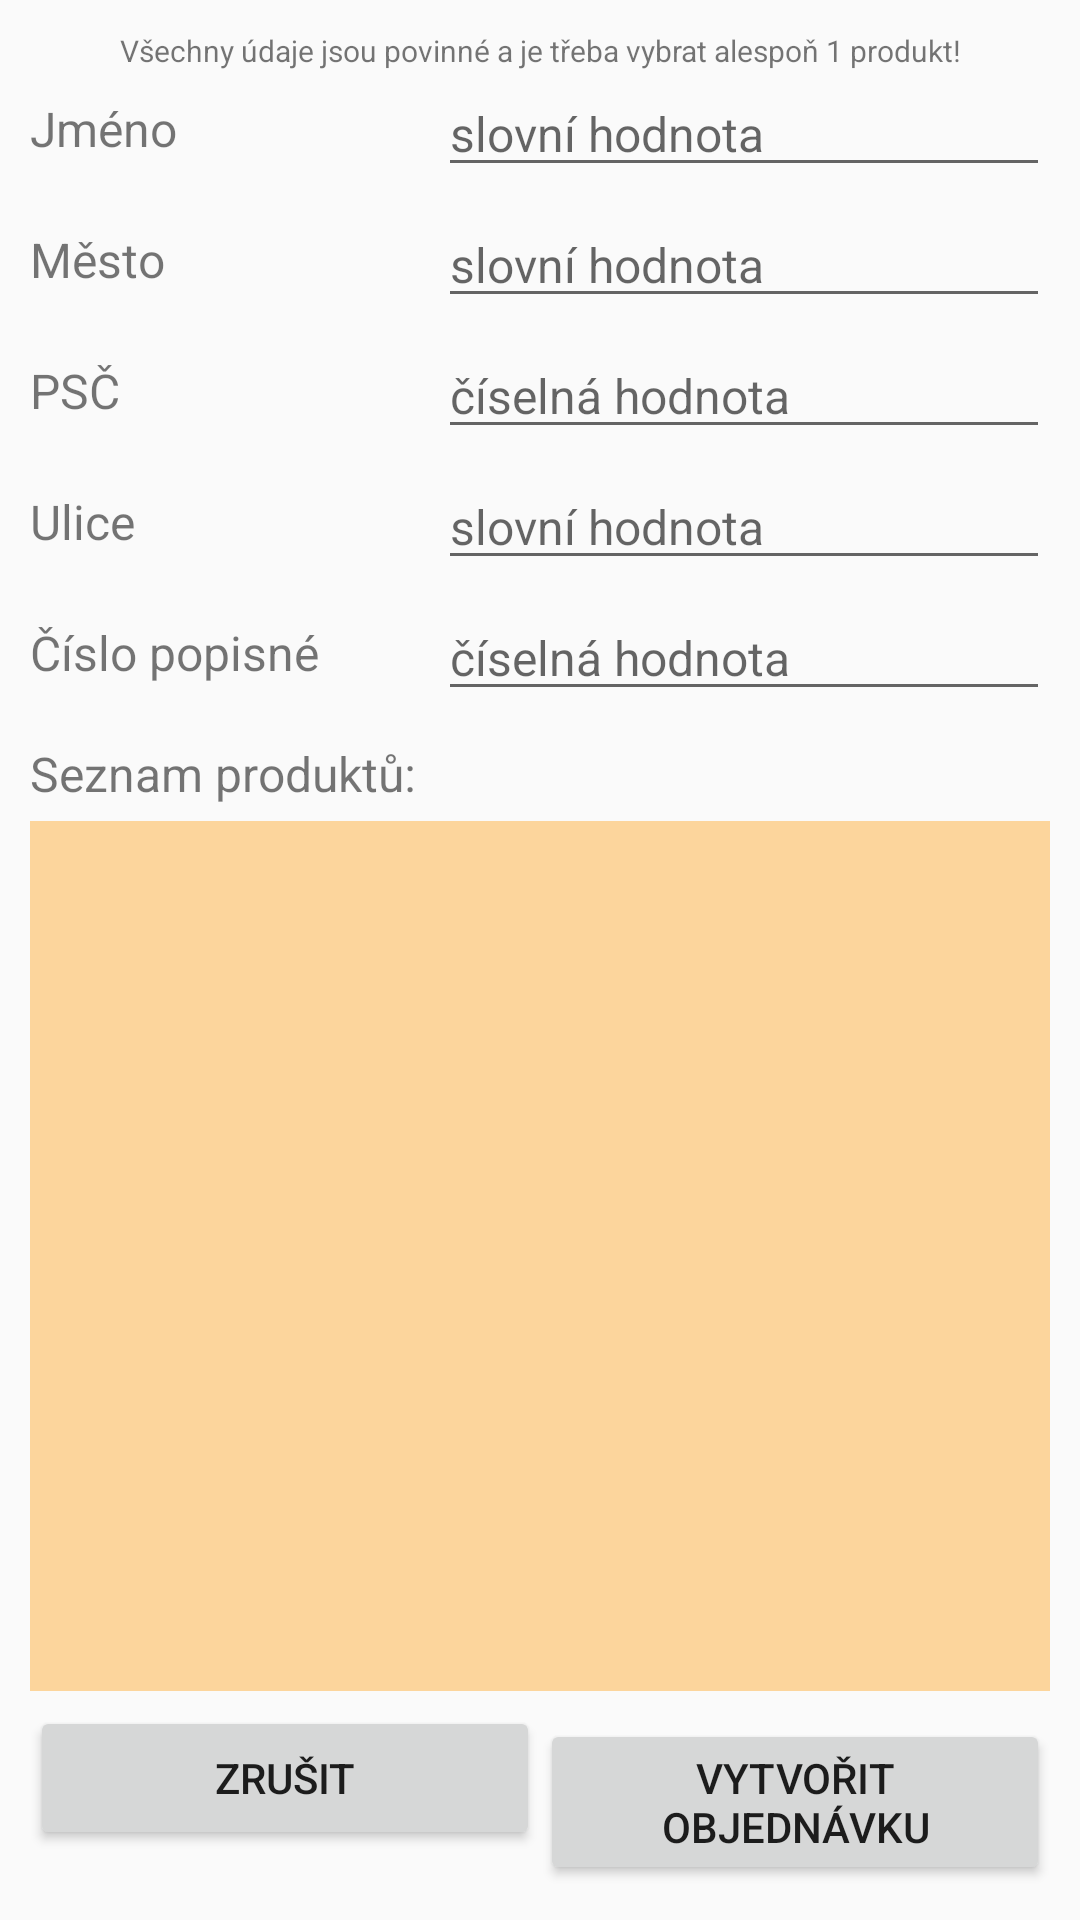

The Android layout XML behind this screen, and the referenced resources:
<!-- AndroidManifest.xml: application theme AppTheme -->
<!-- res/layout/activity_order_creation.xml -->
<?xml version="1.0" encoding="utf-8"?>
<androidx.constraintlayout.widget.ConstraintLayout xmlns:android="http://schemas.android.com/apk/res/android"
    xmlns:app="http://schemas.android.com/apk/res-auto"
    xmlns:tools="http://schemas.android.com/tools"
    android:layout_width="match_parent"
    android:layout_height="match_parent"
    android:paddingStart="10dp"
    android:paddingEnd="10dp"
    android:paddingTop="10dp">

    <TextView
        android:id="@+id/oc_info_label"
        android:layout_width="0dp"
        android:layout_height="wrap_content"
        app:layout_constraintTop_toTopOf="parent"
        app:layout_constraintStart_toStartOf="parent"
        app:layout_constraintEnd_toEndOf="parent"
        android:textAlignment="center"
        android:textSize="10sp"
        android:text="@string/order_creation_info" />

    <LinearLayout
        android:id="@+id/name_cont"
        android:layout_width="match_parent"
        android:layout_height="wrap_content"
        app:layout_constraintLeft_toLeftOf="parent"
        app:layout_constraintRight_toRightOf="parent"
        app:layout_constraintTop_toBottomOf="@+id/oc_info_label" >


        <TextView
            android:layout_width="0dp"
            android:layout_height="wrap_content"
            android:layout_weight="0.4"
            android:textSize="16sp"
            android:layout_gravity="center"
            android:text="@string/name"/>
        <EditText
            android:id="@+id/oc_name_input"
            android:layout_width="0dp"
            android:layout_height="wrap_content"
            android:textSize="16sp"
            android:layout_gravity="center"
            android:layout_weight="0.6"
            android:inputType="text"
            android:hint="@string/word_value" />
    </LinearLayout>

    <LinearLayout
        android:id="@+id/city_cont"
        android:layout_width="match_parent"
        android:layout_height="wrap_content"
        android:layout_marginTop="5dp"
        app:layout_constraintLeft_toLeftOf="parent"
        app:layout_constraintRight_toRightOf="parent"
        app:layout_constraintTop_toBottomOf="@id/name_cont">

        <TextView
            android:layout_width="0dp"
            android:layout_height="wrap_content"
            android:layout_weight="0.4"
            android:textSize="16sp"
            android:layout_gravity="center"
            android:text="@string/city"/>
        <EditText
            android:id="@+id/oc_city_input"
            android:layout_width="0dp"
            android:layout_height="wrap_content"
            android:textSize="16sp"
            android:layout_gravity="center"
            android:layout_weight="0.6"
            android:inputType="text"
            android:hint="@string/word_value"/>
    </LinearLayout>

    <LinearLayout
        android:id="@+id/post_cont"
        android:layout_width="match_parent"
        android:layout_height="wrap_content"
        android:layout_marginTop="5dp"
        app:layout_constraintLeft_toLeftOf="parent"
        app:layout_constraintRight_toRightOf="parent"
        app:layout_constraintTop_toBottomOf="@id/city_cont">

        <TextView
            android:layout_width="0dp"
            android:layout_height="wrap_content"
            android:layout_weight="0.4"
            android:textSize="16sp"
            android:layout_gravity="center"
            android:text="@string/post_code"/>
        <EditText
            android:id="@+id/oc_post_input"
            android:layout_width="0dp"
            android:layout_height="wrap_content"
            android:textSize="16sp"
            android:layout_gravity="center"
            android:layout_weight="0.6"
            android:inputType="number"
            android:hint="@string/number_value" />
    </LinearLayout>

    <LinearLayout
        android:id="@+id/street_cont"
        android:layout_width="match_parent"
        android:layout_height="wrap_content"
        android:layout_marginTop="5dp"
        app:layout_constraintLeft_toLeftOf="parent"
        app:layout_constraintRight_toRightOf="parent"
        app:layout_constraintTop_toBottomOf="@id/post_cont">

        <TextView
            android:layout_width="0dp"
            android:layout_height="wrap_content"
            android:layout_weight="0.4"
            android:textSize="16sp"
            android:layout_gravity="center"
            android:text="@string/street"/>
        <EditText
            android:id="@+id/oc_street_input"
            android:layout_width="0dp"
            android:layout_height="wrap_content"
            android:textSize="16sp"
            android:layout_gravity="center"
            android:layout_weight="0.6"
            android:inputType="text"
            android:hint="@string/word_value" />
    </LinearLayout>

    <LinearLayout
        android:id="@+id/hn_cont"
        android:layout_width="match_parent"
        android:layout_height="wrap_content"
        android:layout_marginTop="5dp"
        app:layout_constraintLeft_toLeftOf="parent"
        app:layout_constraintRight_toRightOf="parent"
        app:layout_constraintTop_toBottomOf="@id/street_cont">

        <TextView
            android:layout_width="0dp"
            android:layout_height="wrap_content"
            android:layout_weight="0.4"
            android:textSize="16sp"
            android:layout_gravity="center"
            android:text="@string/house_number"/>
        <EditText
            android:id="@+id/oc_hn_input"
            android:layout_width="0dp"
            android:layout_height="wrap_content"
            android:textSize="16sp"
            android:layout_gravity="center"
            android:layout_weight="0.6"
            android:inputType="number"
            android:hint="@string/number_value" />
    </LinearLayout>

    <LinearLayout
        android:id="@+id/oc_product_list_cont"
        android:layout_width="match_parent"
        android:layout_height="wrap_content"
        android:layout_marginTop="10dp"
        android:layout_marginBottom="5dp"
        app:layout_constraintLeft_toLeftOf="parent"
        app:layout_constraintRight_toRightOf="parent"
        app:layout_constraintTop_toBottomOf="@id/hn_cont">

        <TextView
            android:layout_width="0dp"
            android:layout_height="wrap_content"
            android:layout_weight="1.0"
            android:textSize="16sp"
            android:layout_gravity="center"
            android:text="@string/list_products"/>
    </LinearLayout>

    <ScrollView
        android:background="#60FF9900"
        android:layout_width="match_parent"
        android:layout_height="0dp"
        android:layout_marginTop="5dp"
        android:layout_marginBottom="5dp"
        tools:layout_editor_absoluteX="10dp"
        tools:layout_editor_absoluteY="10dp"
        app:layout_constraintBottom_toTopOf="@+id/od_button_cont"
        app:layout_constraintEnd_toEndOf="parent"
        app:layout_constraintStart_toStartOf="parent"
        app:layout_constraintTop_toBottomOf="@+id/oc_product_list_cont">

        <TableLayout
            android:id="@+id/oc_product_table"
            android:layout_width="match_parent"
            android:layout_height="wrap_content"/>
    </ScrollView>













    <LinearLayout
        android:id="@id/od_button_cont"
        android:layout_width="match_parent"
        android:layout_height="wrap_content"
        app:layout_constraintBottom_toBottomOf="parent"
        app:layout_constraintEnd_toEndOf="parent"
        app:layout_constraintStart_toStartOf="parent">

        <Button
            android:id="@+id/oc_cancel"
            android:layout_width="0dp"
            android:layout_height="wrap_content"
            android:layout_weight="0.5"
            android:layout_marginBottom="16dp"
            android:text="@string/cancel" />

        <Button
            android:id="@+id/oc_create"
            android:layout_width="0dp"
            android:layout_height="wrap_content"
            android:layout_weight="0.5"
            android:layout_marginBottom="16dp"
            android:text="@string/create_order" />

    </LinearLayout>

</androidx.constraintlayout.widget.ConstraintLayout>
<!-- resources referenced by this layout -->
<resources>
  <string name="cancel">Zrušit</string>
  <string name="city">Město</string>
  <string name="create_order">Vytvořit objednávku</string>
  <string name="house_number">Číslo popisné</string>
  <string name="list_products">Seznam produktů:</string>
  <string name="name">Jméno</string>
  <string name="number_value">číselná hodnota</string>
  <string name="order_creation_info">Všechny údaje jsou povinné a
          je třeba vybrat alespoň 1 produkt!</string>
  <string name="post_code">PSČ</string>
  <string name="street">Ulice</string>
  <string name="word_value">slovní hodnota</string>
  <style name="AppTheme" parent="Theme.AppCompat.Light.DarkActionBar">
          
          <item name="colorPrimary">@color/yellow_test</item>
          <item name="colorPrimaryDark">@color/black</item>
          <item name="colorAccent">@color/purple</item>
      </style>
  <color name="yellow_test">#d3d312</color>
  <color name="black">#000000</color>
  <color name="purple">#A020F0</color>
</resources>
